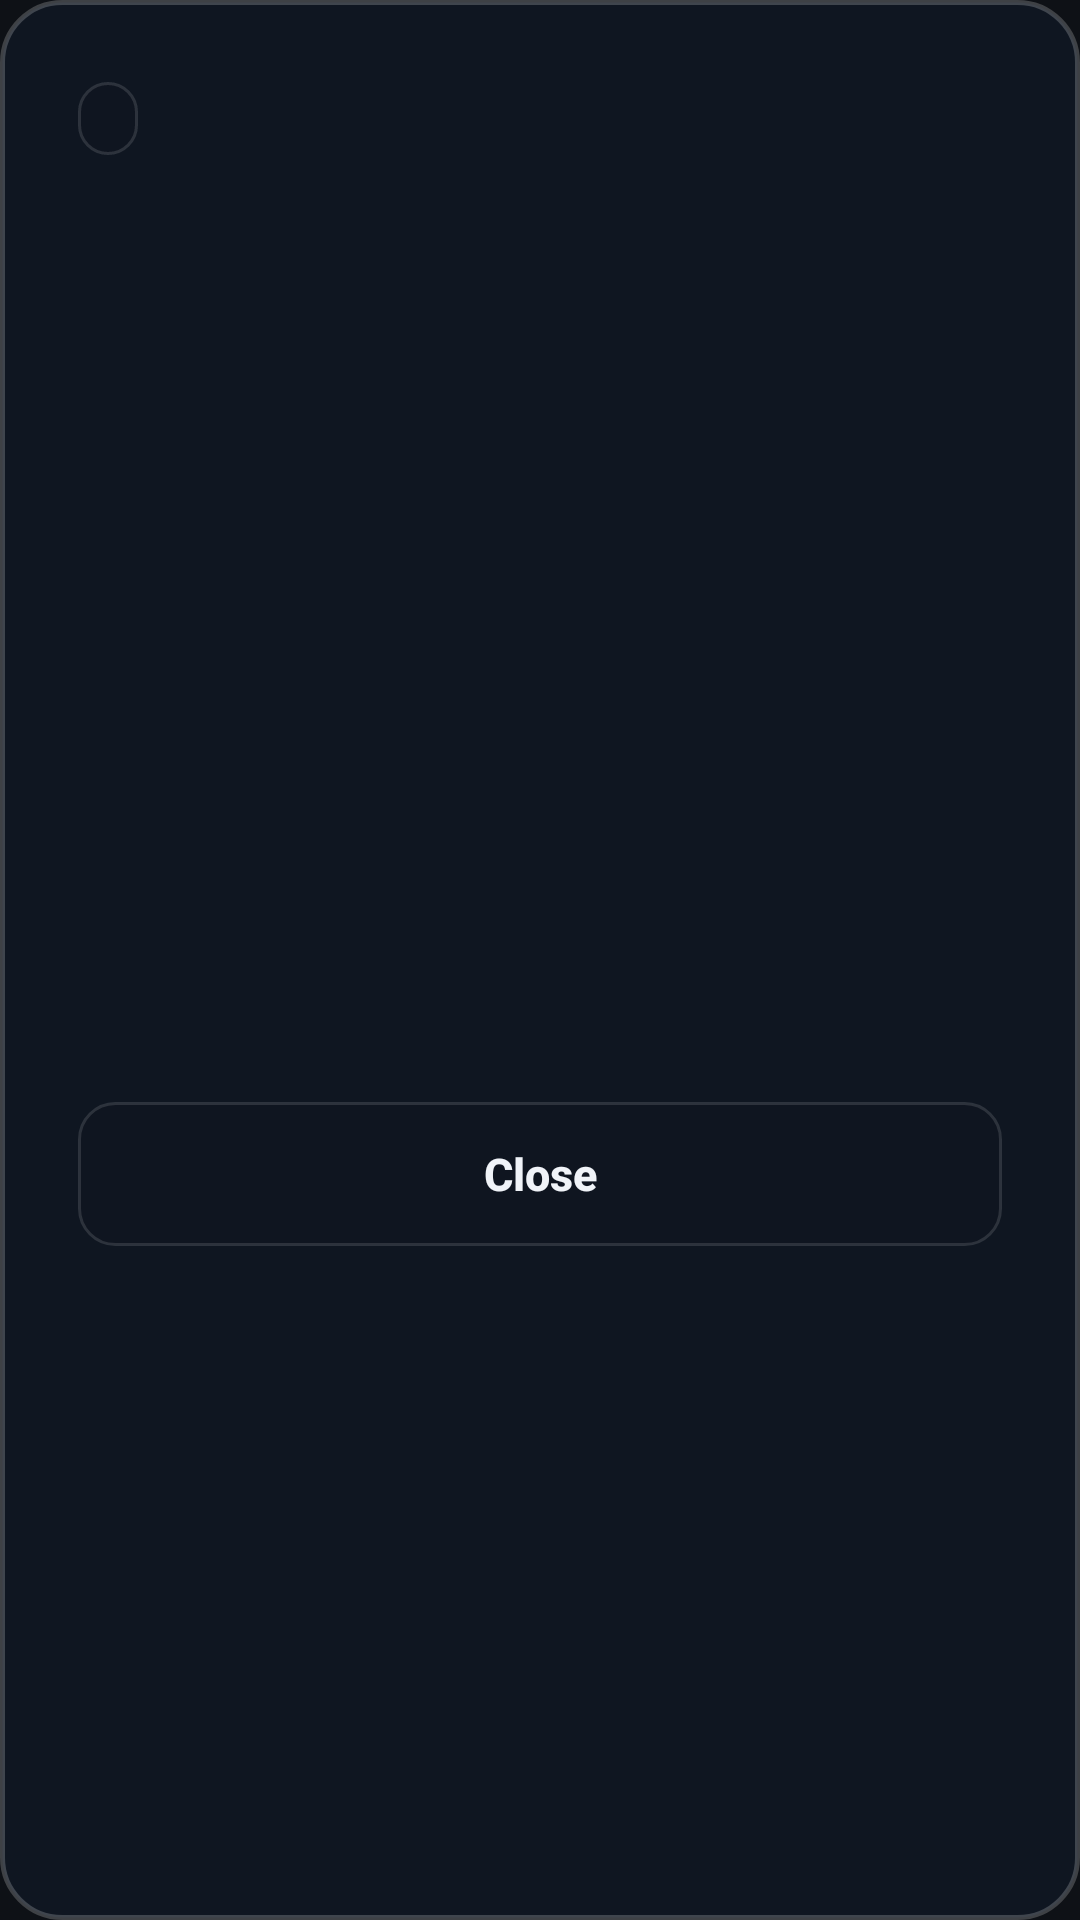

This screen was rendered from an Android layout file. Write that file and the resources it references.
<!-- AndroidManifest.xml: application theme Theme.BeamStickLauncher -->
<!-- res/layout/dialog_media_info.xml -->
<?xml version="1.0" encoding="utf-8"?>
<LinearLayout xmlns:android="http://schemas.android.com/apk/res/android"
    xmlns:tools="http://schemas.android.com/tools"
    android:layout_width="match_parent"
    android:layout_height="wrap_content"
    android:background="@drawable/bg_dialog_modern"
    android:orientation="vertical"
    android:padding="26dp">

    
    <LinearLayout
        android:layout_width="match_parent"
        android:layout_height="wrap_content"
        android:gravity="center_vertical"
        android:orientation="horizontal">

        <TextView
            android:id="@+id/tvInfoBadge"
            android:layout_width="wrap_content"
            android:layout_height="wrap_content"
            android:background="@drawable/bg_tile_normal"
            android:paddingHorizontal="10dp"
            android:paddingVertical="4dp"
            android:textColor="#5B93FF"
            android:textSize="12sp"
            android:textStyle="bold"
            tools:text="AUDIO" />

        <TextView
            android:id="@+id/tvInfoTitle"
            android:layout_width="0dp"
            android:layout_height="wrap_content"
            android:layout_marginStart="12dp"
            android:layout_weight="1"
            android:ellipsize="middle"
            android:singleLine="true"
            android:textColor="@color/text_primary"
            android:textSize="20sp"
            android:textStyle="bold"
            tools:text="01 - Daytime (Vocal Radio Edit) - 4 Strings.mp3" />
    </LinearLayout>

    <TextView
        android:id="@+id/tvInfoPath"
        android:layout_width="match_parent"
        android:layout_height="wrap_content"
        android:layout_marginTop="6dp"
        android:layout_marginBottom="16dp"
        android:ellipsize="start"
        android:singleLine="true"
        android:textColor="@color/text_secondary"
        android:textSize="12sp"
        tools:text="/storage/0000-0000/Music/track.mp3" />

    
    <ScrollView
        android:id="@+id/scrollInfoContainer"
        android:layout_width="match_parent"
        android:layout_height="260dp"
        android:fadeScrollbars="false"
        android:focusable="false"
        android:scrollbarThumbVertical="@android:color/darker_gray"
        android:scrollbars="vertical">

        <LinearLayout
            android:id="@+id/infoPropertiesContainer"
            android:layout_width="match_parent"
            android:layout_height="wrap_content"
            android:orientation="vertical" />
    </ScrollView>

    <Button
        android:id="@+id/btnInfoClose"
        android:layout_width="match_parent"
        android:layout_height="wrap_content"
        android:layout_marginTop="16dp"
        android:background="@drawable/bg_tile_normal"
        android:clickable="true"
        android:focusable="true"
        android:paddingVertical="12dp"
        android:text="@string/settings_btn_close"
        android:textAllCaps="false"
        android:textColor="@color/text_primary"
        android:textSize="15sp"
        android:textStyle="bold" />

</LinearLayout>
<!-- resources referenced by this layout -->
<resources>
  <color name="text_primary">#F0F3F8</color>
  <color name="text_secondary">#8C97A8</color>
  <!-- drawable bg_dialog_modern (drawable) -->
  <?xml version="1.0" encoding="utf-8"?>
  <shape xmlns:android="http://schemas.android.com/apk/res/android">
      <solid android:color="#D9101724" />
      <stroke
          android:width="1.5dp"
          android:color="#33FFFFFF" />
      <corners android:radius="20dp" />
  </shape>
  <!-- drawable bg_tile_normal (drawable) -->
  <?xml version="1.0" encoding="utf-8"?>
  <shape xmlns:android="http://schemas.android.com/apk/res/android">
      <solid android:color="#590F141F" />
      <stroke
          android:width="1dp"
          android:color="#20FFFFFF" />
      <corners android:radius="12dp" />
  </shape>
  <string name="settings_btn_close">Close</string>
  <style name="Theme.BeamStickLauncher" parent="Base.Theme.BeamStickLauncher" />
  <style name="Base.Theme.BeamStickLauncher" parent="Theme.AppCompat.DayNight.NoActionBar">
          <item name="android:windowBackground">@color/bg_main</item>
          <item name="android:colorBackground">@color/bg_main</item>
      </style>
  <color name="bg_main">#0E1116</color>
</resources>
